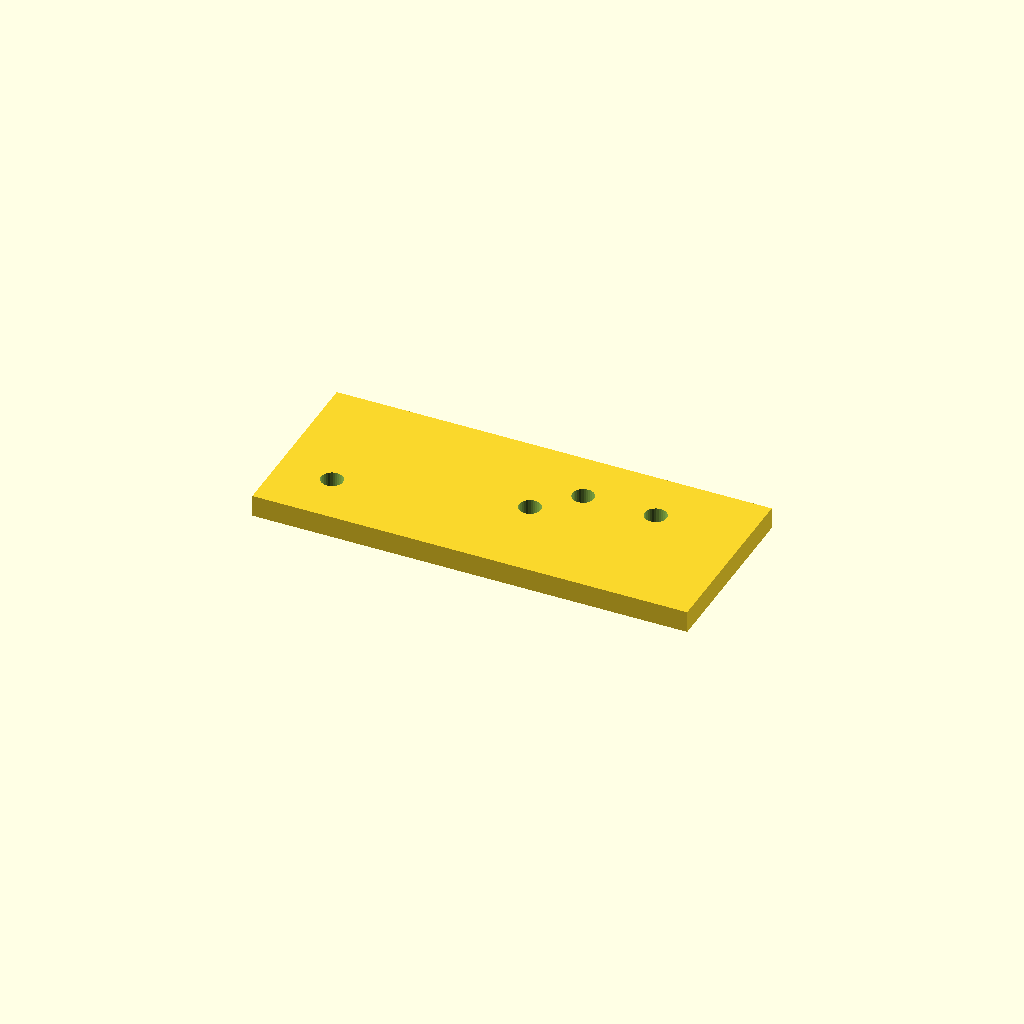
Cell 1: the model at its default parameters.
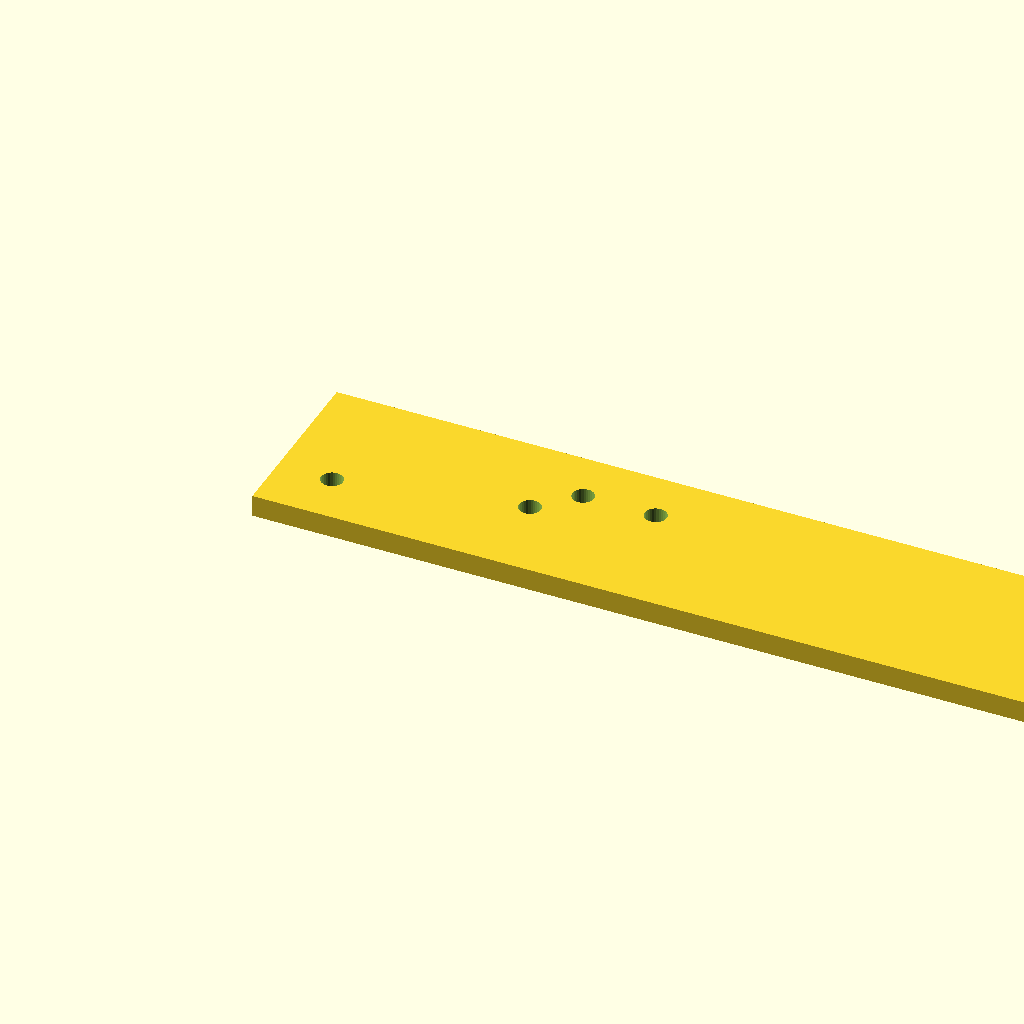
Cell 2 — plate_l set to 240, the other parameters unchanged.
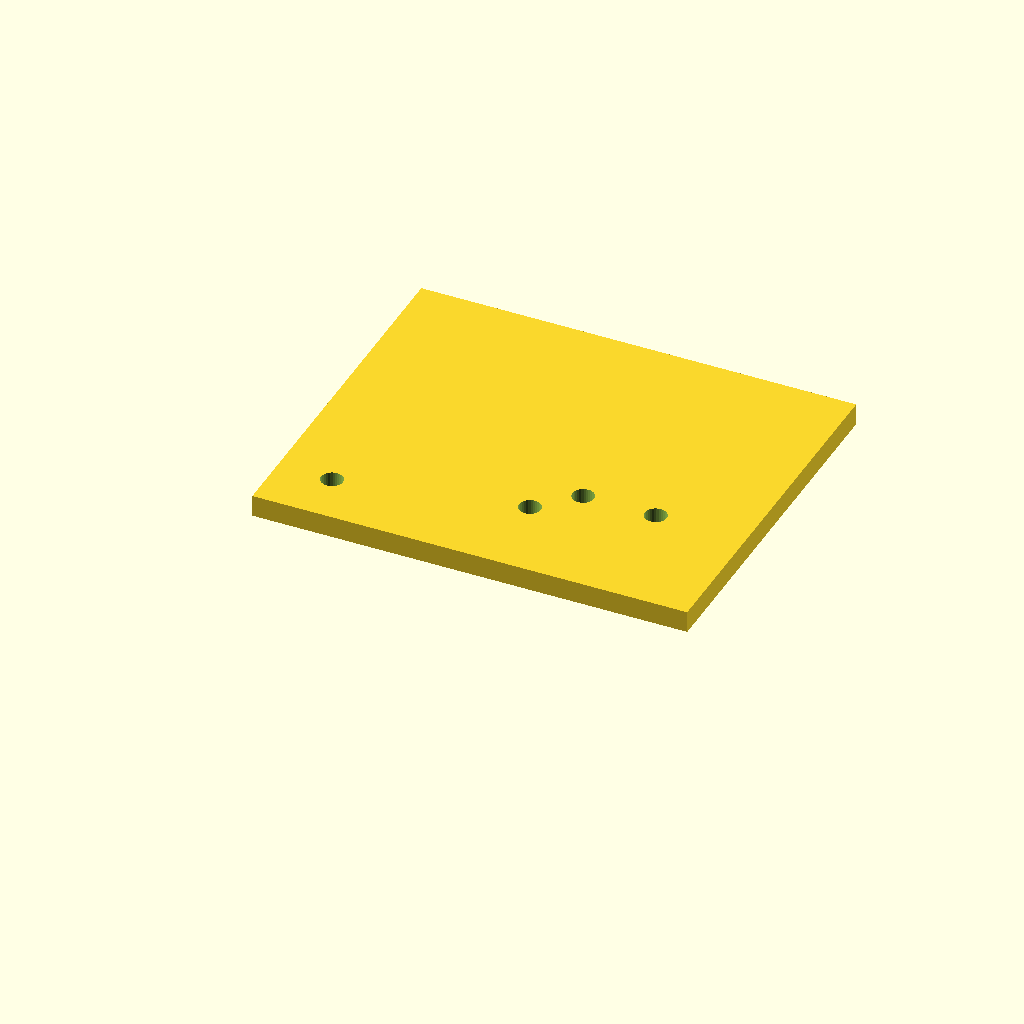
Cell 3 — plate_w set to 100, the other parameters unchanged.
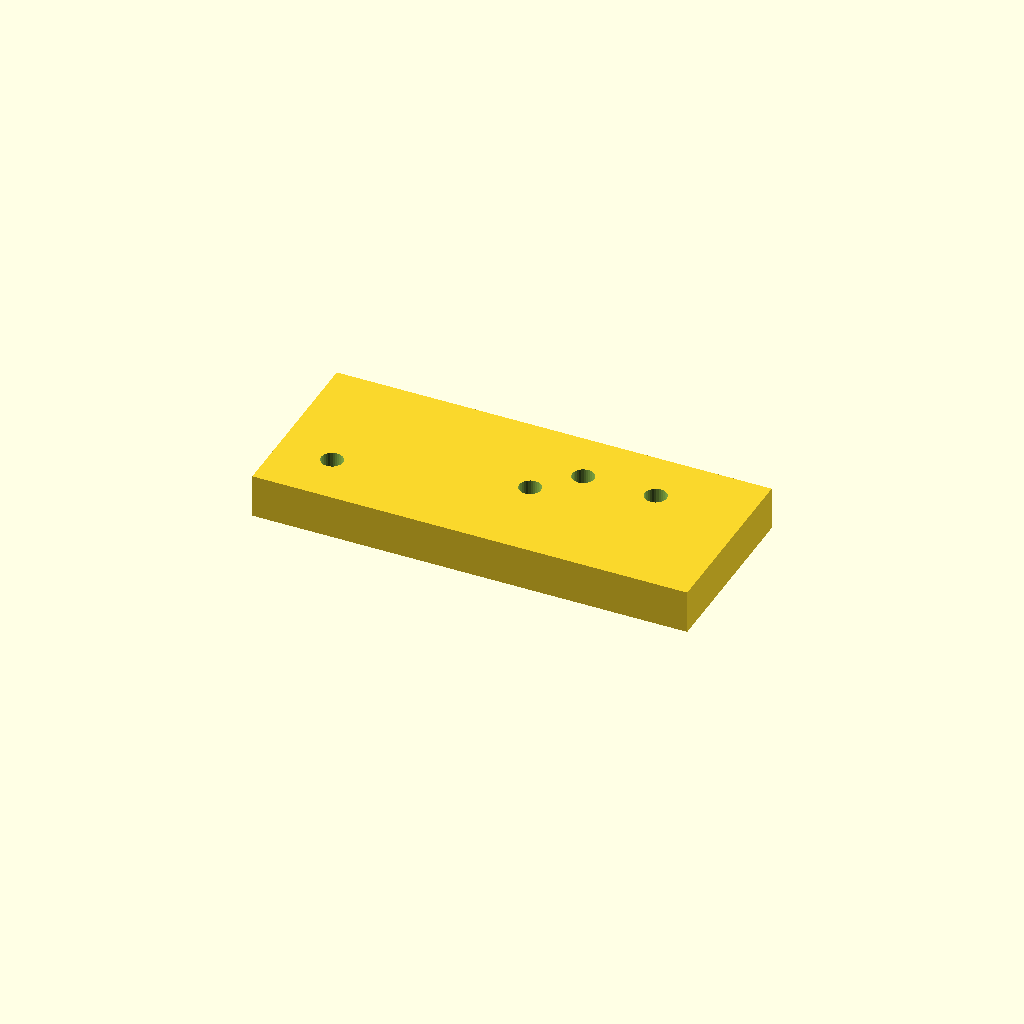
Cell 4 — plate_t set to 12, the other parameters unchanged.
One fixed orthographic camera (rotation 55°, 0°, 25°; colour scheme Cornfield) for every cell.
OpenSCAD source file optional_data/data/scale1/hardlayouts/part_0128.scad:
$fn = 32;

// ----------------------------------------------------------------------
// Hole field: plate with holes at given coordinates
// ----------------------------------------------------------------------

// --- parameters (mm) ---
plate_l = 120;            // plate length, X
plate_w = 50;             // plate width, Y
plate_t = 6;              // plate thickness, Z
hole_d = 6;               // hole diameter

difference() {
  cube([plate_l, plate_w, plate_t]);
  translate([15, 15, -1]) cylinder(h = plate_t + 2, d = hole_d);
  translate([65, 25, -1]) cylinder(h = plate_t + 2, d = hole_d);
  translate([75, 35, -1]) cylinder(h = plate_t + 2, d = hole_d);
  translate([95, 35, -1]) cylinder(h = plate_t + 2, d = hole_d);
}
Customizer parameters (derived from the source; name, type, default, range or options):
plate_l: number, default 120
plate_w: number, default 50
plate_t: number, default 6
hole_d: number, default 6
